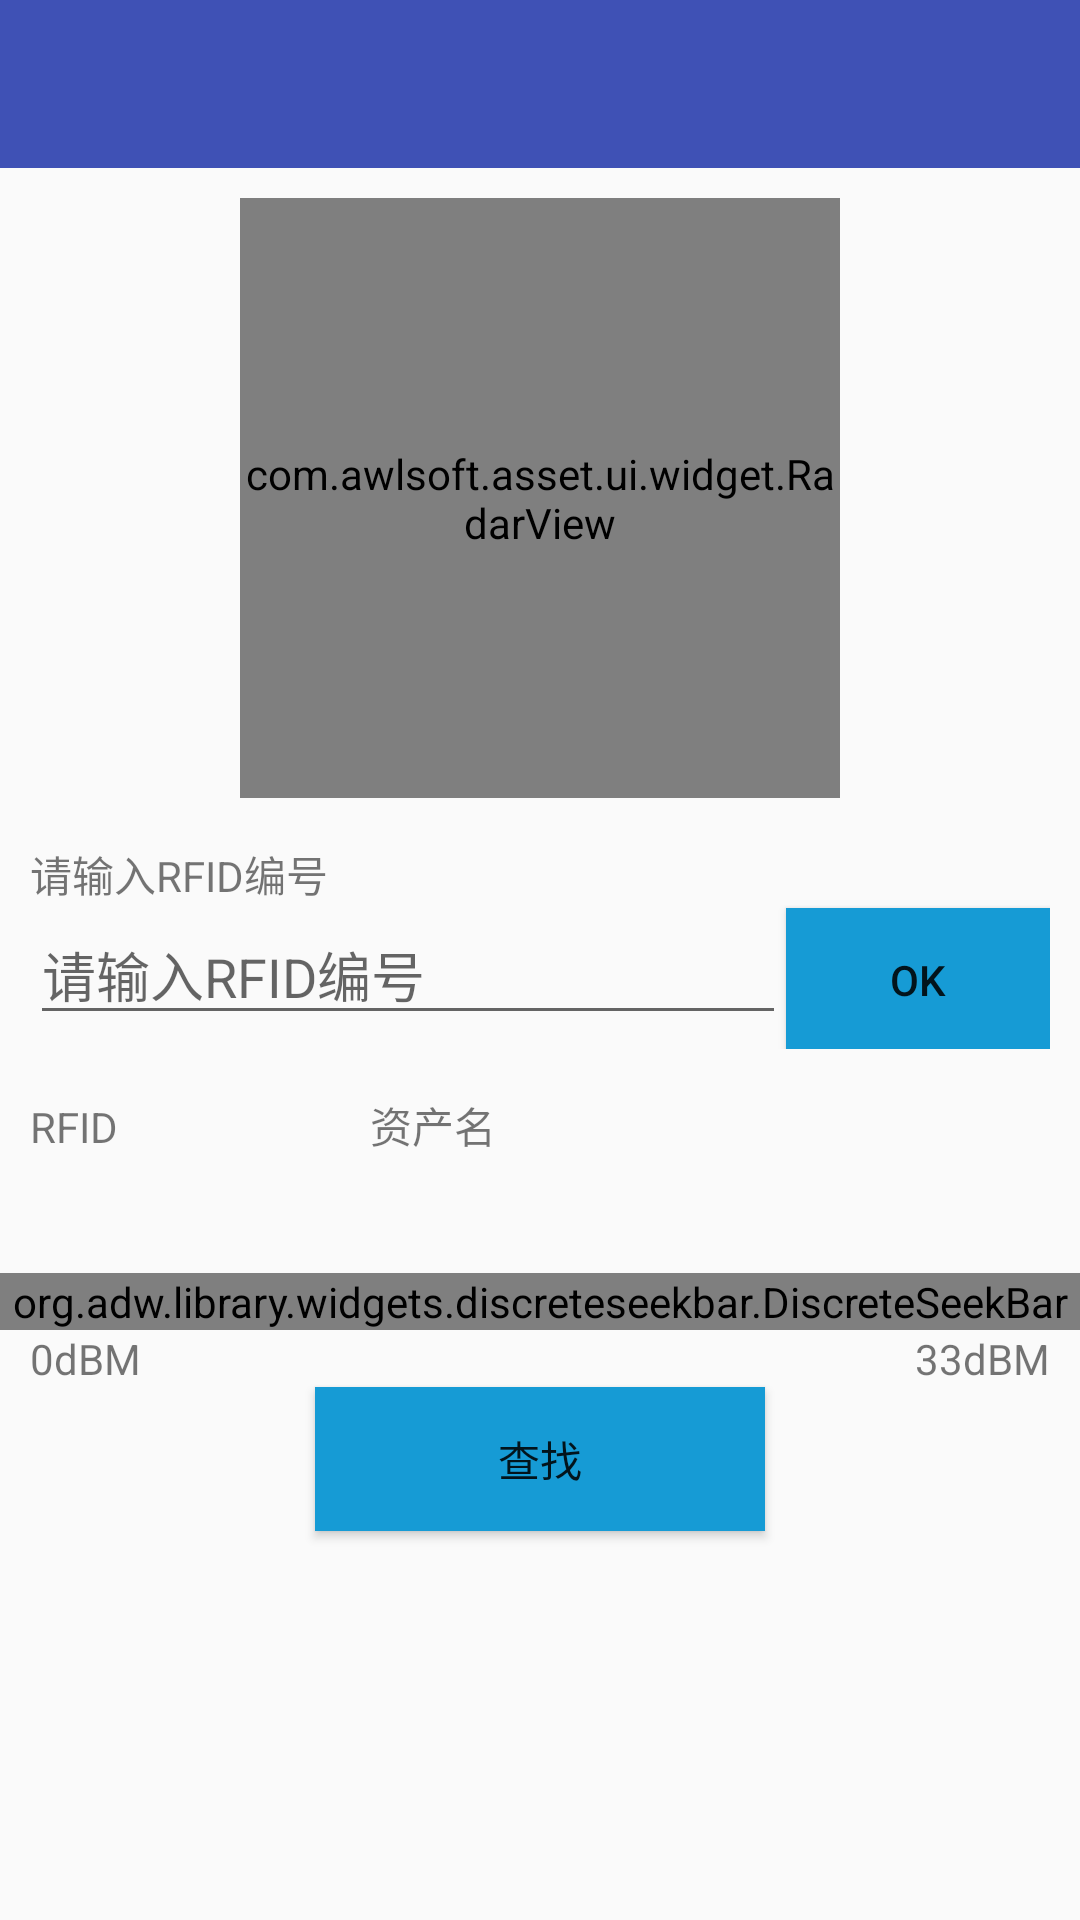

The Android layout XML behind this screen, and the referenced resources:
<!-- AndroidManifest.xml: activity theme AppTheme.NoActionBar -->
<!-- res/layout/activity_find_asset.xml -->
<?xml version="1.0" encoding="utf-8"?>
<LinearLayout xmlns:android="http://schemas.android.com/apk/res/android"
    xmlns:app="http://schemas.android.com/apk/res-auto"
    android:layout_width="match_parent"
    android:layout_height="match_parent"
    android:orientation="vertical">

    <android.support.v7.widget.Toolbar
        android:id="@+id/toolbar"
        android:layout_width="match_parent"
        android:layout_height="?attr/actionBarSize"
        android:background="?attr/colorPrimary"
        app:navigationIcon="@drawable/ic_arrow_back"
        app:theme="@style/AppTheme.AppBarOverlay" />

    <ScrollView
        android:layout_width="match_parent"
        android:layout_height="match_parent"
        android:fillViewport="true">

        <LinearLayout
            android:layout_width="match_parent"
            android:layout_height="match_parent"
            android:orientation="vertical">

            <com.awlsoft.asset.ui.widget.RadarView
                android:id="@+id/radar_view"
                android:layout_width="200dp"
                android:layout_height="200dp"
                android:layout_gravity="center_horizontal"
                android:layout_marginTop="10dp" />

            <TextView
                android:layout_width="match_parent"
                android:layout_height="wrap_content"
                android:layout_marginLeft="10dp"
                android:layout_marginRight="10dp"
                android:layout_marginTop="15dp"
                android:text="请输入RFID编号" />

            <LinearLayout
                android:layout_width="match_parent"
                android:layout_height="wrap_content"
                android:layout_marginLeft="10dp"
                android:layout_marginRight="10dp"
                android:orientation="horizontal">

                <EditText
                    android:id="@+id/etInputID"
                    android:layout_width="match_parent"
                    android:layout_height="wrap_content"
                    android:layout_weight="1"
                    android:singleLine="true"
                    android:hint="请输入RFID编号" />

                <Button
                    android:id="@+id/btnOK"
                    android:layout_width="wrap_content"
                    android:layout_height="wrap_content"
                    android:background="#169BD5"
                    android:text="@android:string/ok" />

            </LinearLayout>

            <LinearLayout
                android:layout_width="match_parent"
                android:layout_height="wrap_content"
                android:layout_marginLeft="10dp"
                android:layout_marginRight="10dp"
                android:layout_marginTop="15dp"
                android:orientation="horizontal">

                <TextView
                    android:layout_width="match_parent"
                    android:layout_height="wrap_content"
                    android:layout_weight="2"
                    android:text="RFID" />

                <TextView
                    android:layout_width="match_parent"
                    android:layout_height="wrap_content"
                    android:layout_weight="1"
                    android:text="资产名" />


            </LinearLayout>

            <LinearLayout
                android:id="@+id/llRFID"
                android:layout_width="match_parent"
                android:layout_height="wrap_content"
                android:layout_marginLeft="10dp"
                android:layout_marginRight="10dp"
                android:orientation="horizontal">

                <TextView
                    android:id="@+id/tvRFID"
                    android:layout_width="match_parent"
                    android:layout_height="wrap_content"
                    android:layout_weight="2"/>

                <TextView
                    android:id="@+id/tvAssetName"
                    android:layout_width="match_parent"
                    android:layout_height="wrap_content"
                    android:layout_weight="1" />

            </LinearLayout>

            <org.adw.library.widgets.discreteseekbar.DiscreteSeekBar
                android:id="@+id/power_seekbar"
                android:layout_width="match_parent"
                android:layout_height="wrap_content"
                android:layout_marginTop="20dp"
                app:dsb_max="33"
                app:dsb_min="0"
                app:dsb_thumbSize="16dp"
                app:dsb_trackHeight="3dp"
                app:dsb_value="16" />

            <LinearLayout
                android:layout_width="match_parent"
                android:layout_height="wrap_content"
                android:layout_marginLeft="10dp"
                android:layout_marginRight="10dp"
                android:orientation="horizontal">

                <TextView
                    android:layout_width="match_parent"
                    android:layout_height="wrap_content"
                    android:layout_weight="1"
                    android:gravity="left"
                    android:text="0dBM" />

                <TextView
                    android:layout_width="match_parent"
                    android:layout_height="wrap_content"
                    android:layout_weight="1"
                    android:gravity="right"
                    android:text="33dBM" />
            </LinearLayout>

            <Button
                android:id="@+id/btnSearch"
                android:layout_width="150dp"
                android:layout_height="wrap_content"
                android:layout_gravity="center_horizontal"
                android:background="#169BD5"
                android:text="查找" />
        </LinearLayout>
    </ScrollView>
</LinearLayout>
<!-- resources referenced by this layout -->
<resources>
  <style name="AppTheme.AppBarOverlay" parent="ThemeOverlay.AppCompat.Dark.ActionBar" />
  <style name="AppTheme.NoActionBar">
          <item name="windowActionBar">false</item>
          <item name="windowNoTitle">true</item>
      </style>
</resources>
